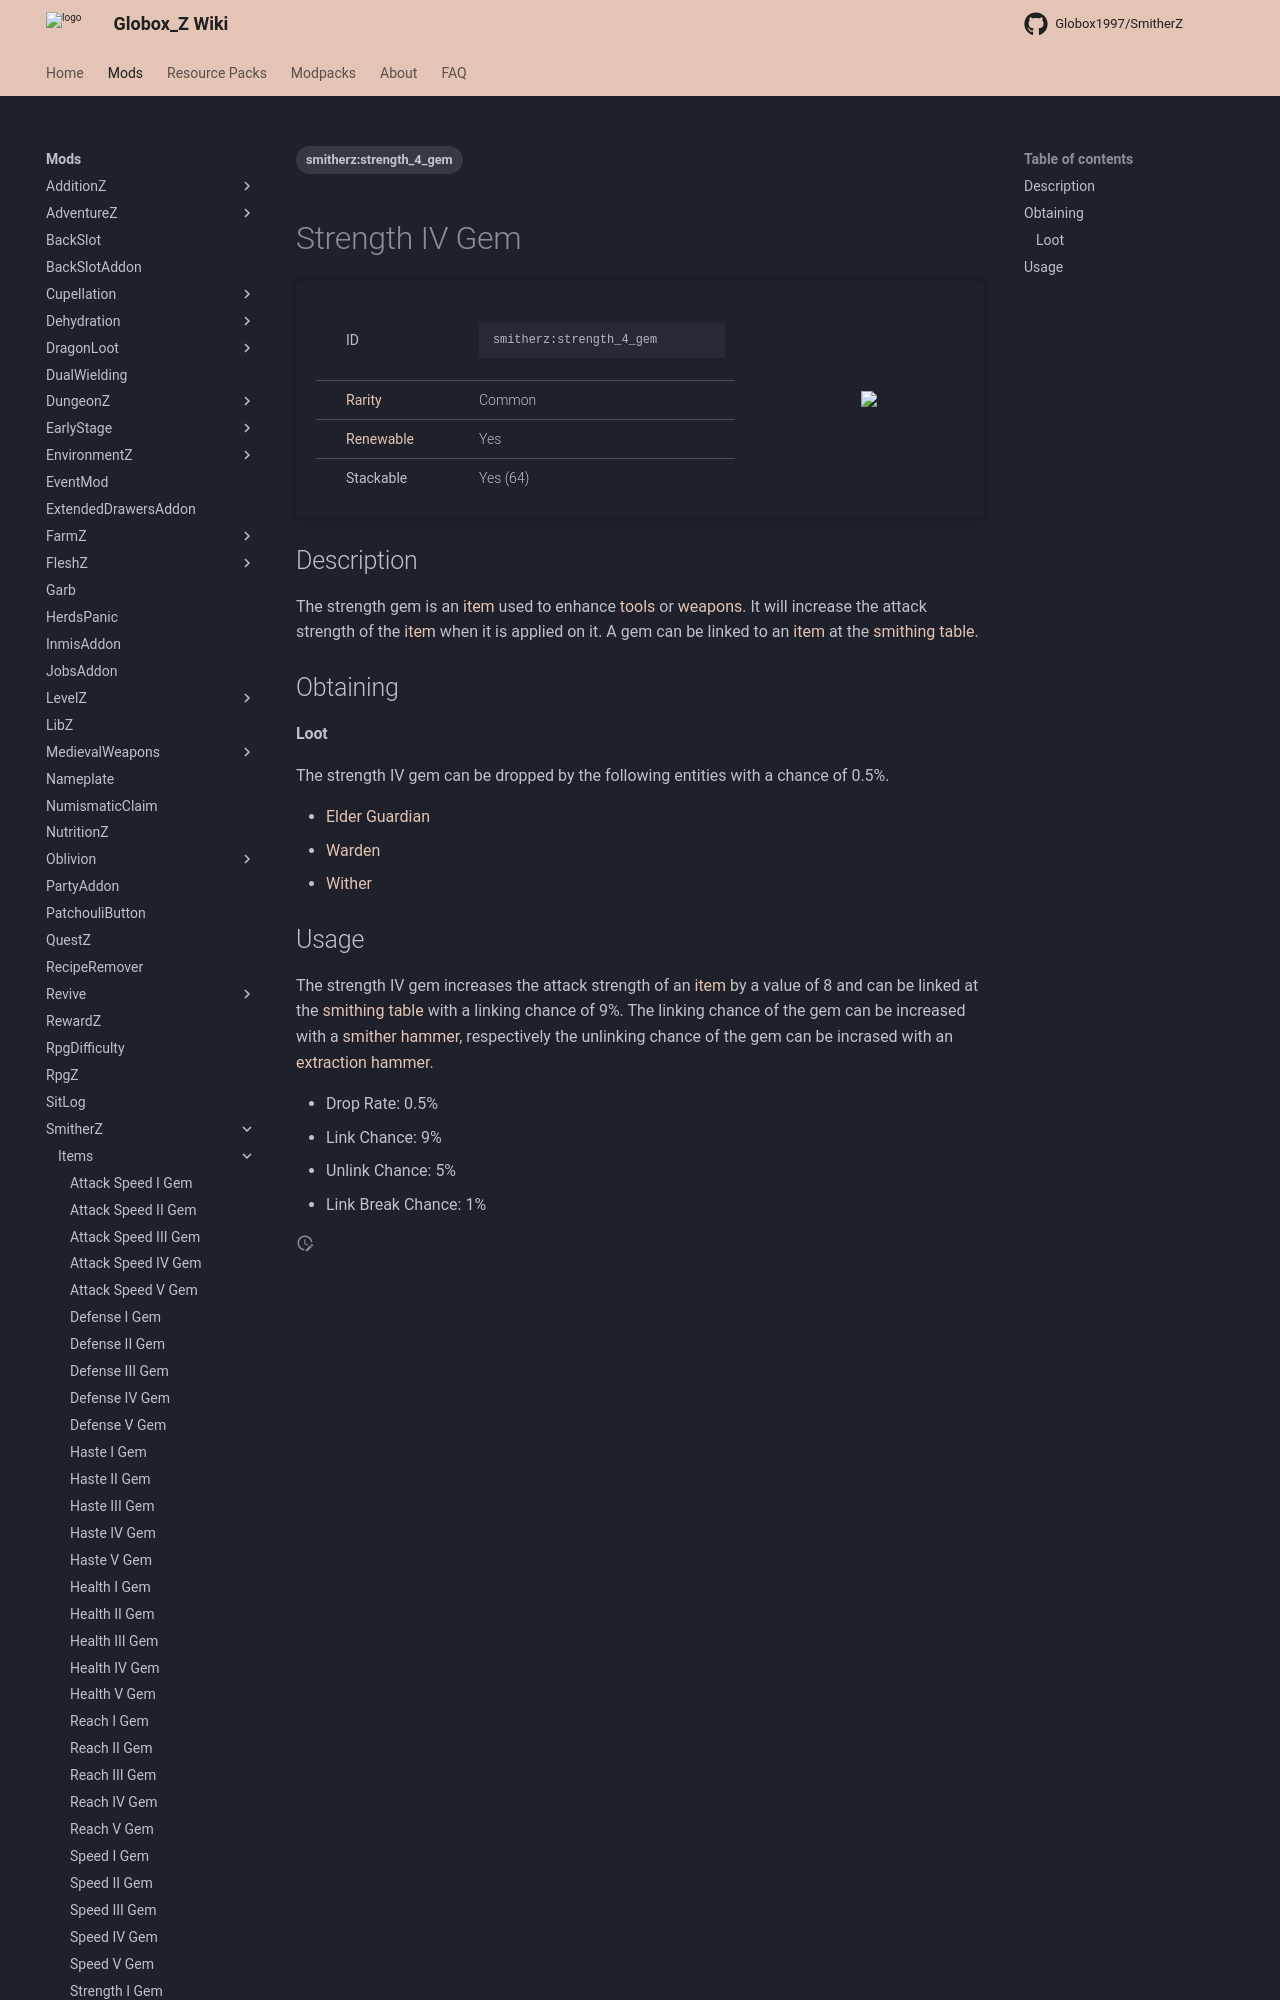

repository: Globox1997/wiki · page: mods/SmitherZ/Items/Strength_IV_Gem/index.html · generator: mkdocs

---
title: Strength IV Gem
project: smitherz
summary: smitherz item strength IV gem
tags:
    - smitherz:strength_4_gem
---
# Strength IV Gem
<div class="main_table">
<div class="left_main_table">
<table class="left_table">
    <tbody>
        <tr>
            <td class="first-column">ID</td>
            <td class="second-column">
            ```
            smitherz:strength_4_gem
            ```
            </td>
        </tr>
        <tr id="linear-top">
            <td class="first-column"><a href="https://minecraft.wiki/w/Rarity" target="_blank">Rarity</a></td>
            <td class="second-column">Common</td>
        </tr>
        <tr id="linear-top">
            <td class="first-column"><a href="https://minecraft.wiki/w/Renewable_resource" target="_blank">Renewable</a></td>
            <td class="second-column">Yes</td>
        </tr>
        <tr id="linear-top">
            <td class="first-column">Stackable</td>
            <td class="second-column">Yes (64)</td>
        </tr>
    </tbody>
</table>
</div>
<img src="/wiki/assets/smitherz/items/strength_4_gem.png" loading="lazy" class="right_img_table"/>
</div>

## Description
The strength gem is an [item](https://minecraft.wiki/w/Item) used to enhance [tools](https://minecraft.wiki/w/Tool) or [weapons](https://minecraft.wiki/w/Weapon). It will increase the attack strength of the [item](https://minecraft.wiki/w/Item) when it is applied on it. A gem can be linked to an [item](https://minecraft.wiki/w/Item) at the [smithing table](https://minecraft.wiki/w/Smithing_Table).

## Obtaining
#### Loot
The strength IV gem can be dropped by the following entities with a chance of 0.5%.

- [Elder Guardian](https://minecraft.wiki/w/Elder_Guardian)
- [Warden](https://minecraft.wiki/w/Warden)
- [Wither](https://minecraft.wiki/w/Wither)
